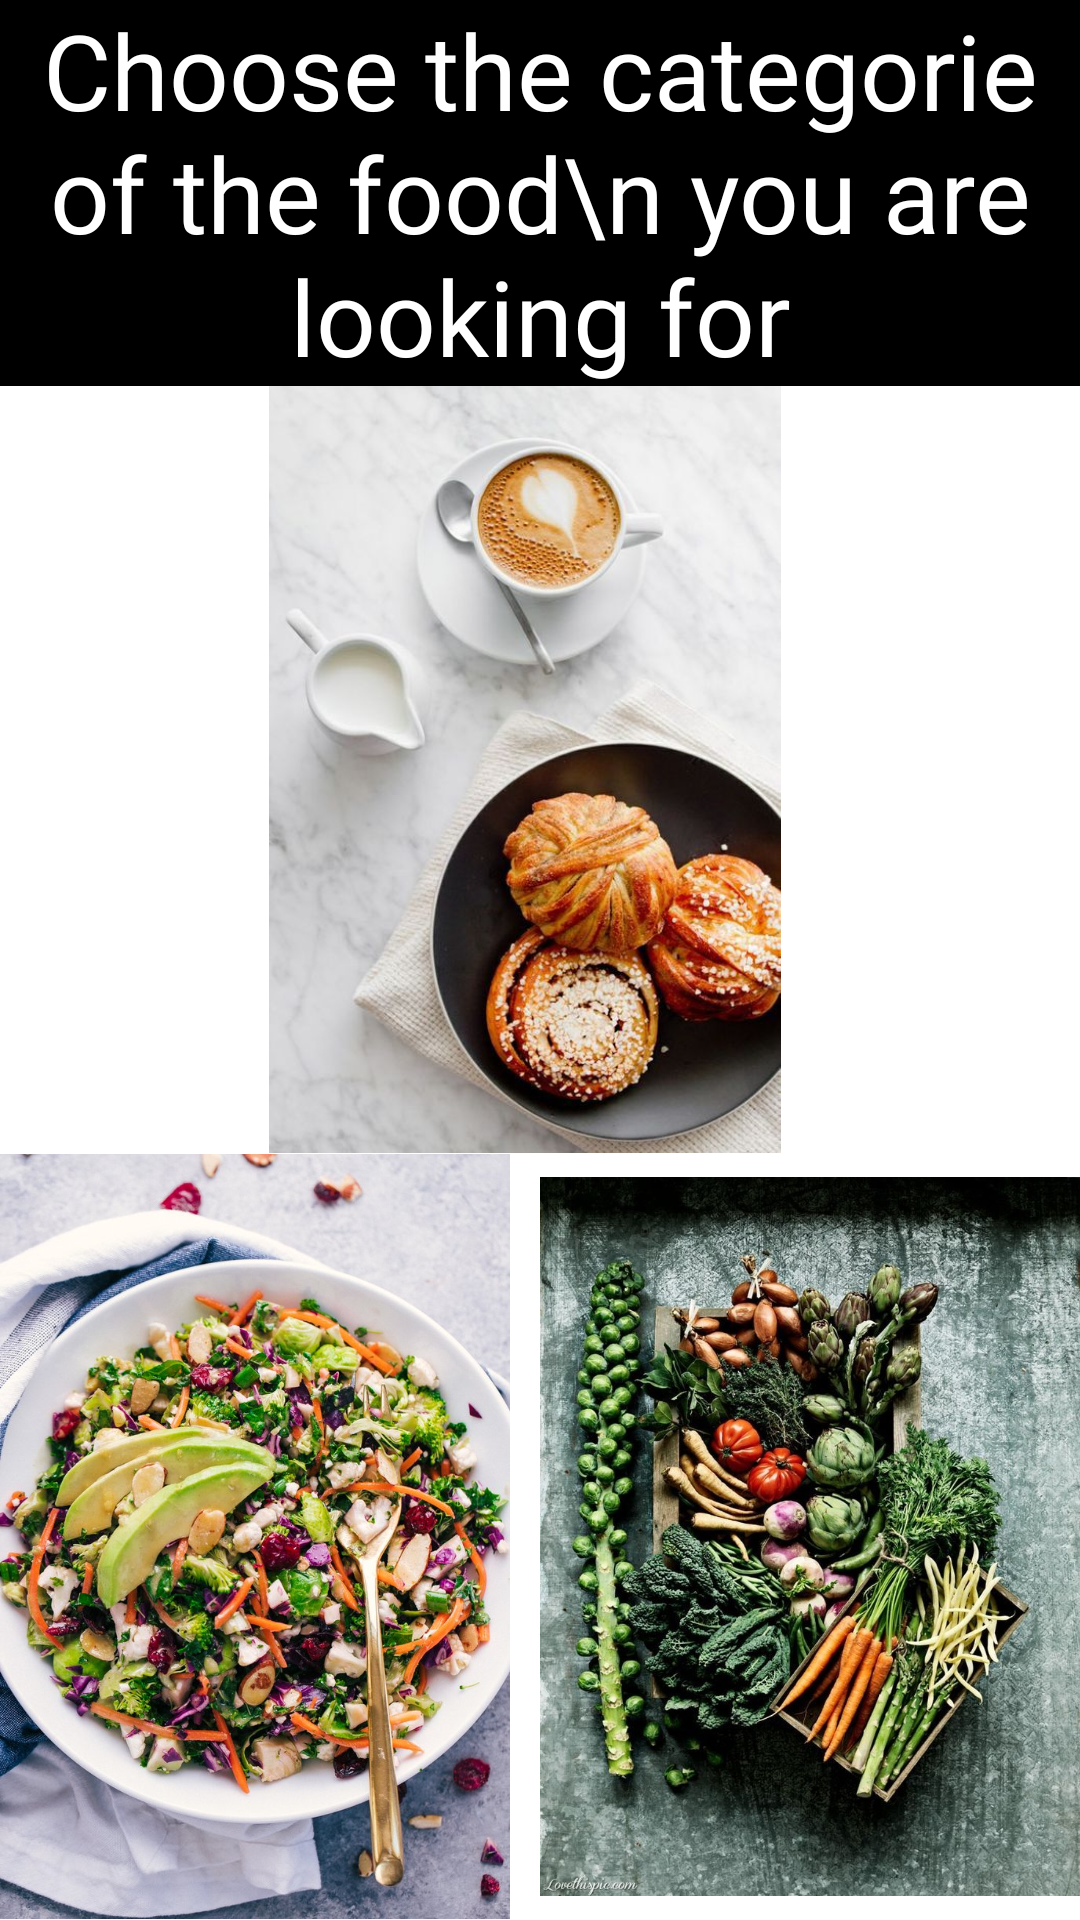

The Android layout XML behind this screen, and the referenced resources:
<!-- AndroidManifest.xml: application theme Theme.NewFYP -->
<!-- res/layout/activity_food_available.xml -->
<?xml version="1.0" encoding="utf-8"?>
<LinearLayout xmlns:android="http://schemas.android.com/apk/res/android"
    xmlns:app="http://schemas.android.com/apk/res-auto"
    xmlns:tools="http://schemas.android.com/tools"
    android:layout_width="match_parent"
    android:layout_height="match_parent"
    tools:context=".Common.Food_available"
    android:orientation="vertical">

    <TextView
        android:layout_width="match_parent"
        android:layout_height="wrap_content"
        android:background="@color/black"
        android:fontFamily="@font/alex_brush"
      
        android:text="Choose the categorie of the food\n you are looking for"
        android:textColor="@color/white"
        android:textSize="35dp"
        android:textAlignment="center"/>

    <LinearLayout
        android:layout_width="wrap_content"
        android:layout_height="wrap_content"
        android:layout_weight="1"
        android:orientation="horizontal">

        <ImageView
            android:layout_width="wrap_content"
            android:layout_height="match_parent"
            android:layout_marginRight="10dp"
            android:layout_weight="1"
            android:onClick="pastry"
            android:src="@drawable/pastries">

        </ImageView>

        <ImageView
            android:layout_width="wrap_content"
            android:layout_height="match_parent"
            android:layout_weight="1"
            android:onClick="grocery"
            android:src="@drawable/pintgroc">

        </ImageView>

    </LinearLayout>
    <LinearLayout
        android:layout_width="wrap_content"
        android:layout_height="wrap_content"
        android:layout_weight="1"
        android:orientation="horizontal">

        <ImageView
            android:layout_width="wrap_content"
            android:layout_height="match_parent"
            android:layout_marginRight="10dp"
            android:layout_weight="1"
            android:onClick="meal"
            android:src="@drawable/foodpint">

        </ImageView>

        <ImageView
            android:layout_width="wrap_content"
            android:layout_height="match_parent"
            android:layout_weight="1"
            android:onClick="fruits"
            android:src="@drawable/pintfruit">

        </ImageView>

    </LinearLayout>

</LinearLayout>
<!-- resources referenced by this layout -->
<resources>
  <color name="black">#FF000000</color>
  <color name="white">#FFFFFFFF</color>
  <!-- drawable foodpint: jpg bitmap (drawable-v24, 168048 bytes) -->
  <!-- drawable pastries: jpg bitmap (drawable-v24, 54490 bytes) -->
  <!-- drawable pintfruit: jpg bitmap (drawable-v24, 207369 bytes) -->
  <style name="Theme.NewFYP" parent="Theme.MaterialComponents.DayNight.NoActionBar">
          
          <item name="colorPrimary">@color/purple_500</item>
          <item name="colorPrimaryVariant">@color/purple_700</item>
          <item name="colorOnPrimary">@color/white</item>
          
          <item name="colorSecondary">@color/teal_200</item>
          <item name="colorSecondaryVariant">@color/teal_700</item>
          <item name="colorOnSecondary">@color/black</item>
          
          <item name="android:statusBarColor" tools:targetApi="l">?attr/colorPrimaryVariant</item>
          
      </style>
  <color name="purple_500">#FF6200EE</color>
  <color name="purple_700">#FF3700B3</color>
  <color name="teal_200">#FF03DAC5</color>
  <color name="teal_700">#FF018786</color>
</resources>
